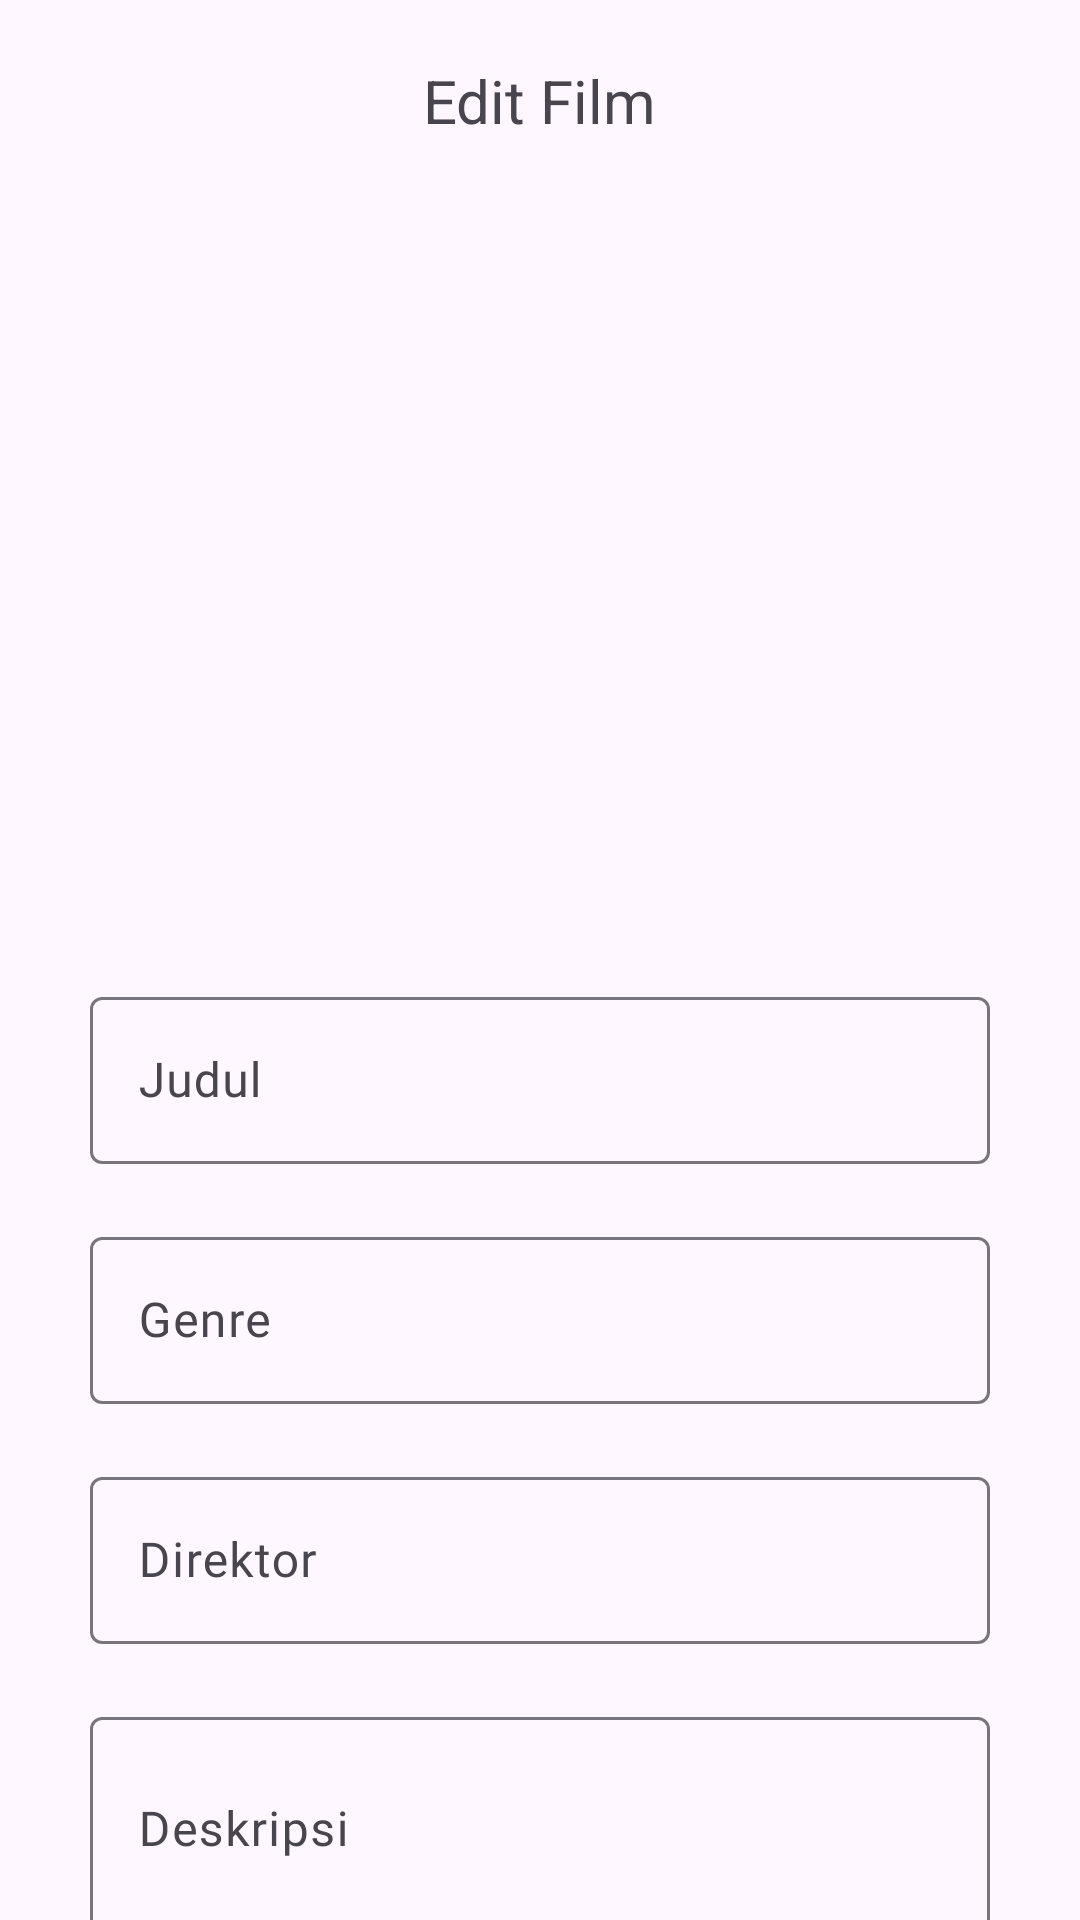

Android layout source for this screen:
<!-- AndroidManifest.xml: application theme Theme.RottenTomato -->
<!-- res/layout/edit_film.xml -->
<?xml version="1.0" encoding="utf-8"?>
<androidx.constraintlayout.widget.ConstraintLayout xmlns:android="http://schemas.android.com/apk/res/android"
    xmlns:app="http://schemas.android.com/apk/res-auto"
    xmlns:tools="http://schemas.android.com/tools"
    android:layout_width="match_parent"
    android:layout_height="match_parent"
    tools:context=".EditFilmActivity">

    <TextView
        android:id="@+id/textViewEdit"
        android:layout_width="wrap_content"
        android:layout_height="wrap_content"
        android:layout_gravity="center_horizontal"
        android:layout_marginTop="20dp"
        android:text="Edit Film"
        android:textSize="20sp"
        app:layout_constraintEnd_toEndOf="parent"
        app:layout_constraintStart_toStartOf="parent"
        app:layout_constraintTop_toTopOf="parent" />

    <ImageView
        android:id="@+id/img_movie"
        android:layout_width="180dp"
        android:layout_height="230dp"
        android:layout_marginTop="20dp"
        app:layout_constraintEnd_toEndOf="parent"
        app:layout_constraintStart_toStartOf="parent"
        app:layout_constraintTop_toBottomOf="@+id/textViewEdit"
        android:clickable="true"/>

    <com.google.android.material.textfield.TextInputLayout
        android:id="@+id/title_field"
        android:layout_width="match_parent"
        android:layout_height="80dp"
        android:layout_marginHorizontal="30dp"
        android:layout_marginTop="30dp"
        app:layout_constraintEnd_toEndOf="parent"
        app:layout_constraintStart_toStartOf="parent"
        app:layout_constraintTop_toBottomOf="@+id/img_movie">
        <com.google.android.material.textfield.TextInputEditText
            android:id="@+id/title"
            android:layout_width="match_parent"
            android:layout_height="wrap_content"
            android:fontFamily="@font/inter_regular"
            android:hint="Judul"
            android:inputType="text"
            android:lines="1"
            android:maxLines="1"
            android:textColorHint="@color/grey" />
    </com.google.android.material.textfield.TextInputLayout>

    <com.google.android.material.textfield.TextInputLayout
        android:id="@+id/genre_field"
        android:layout_width="match_parent"
        android:layout_height="80dp"
        android:layout_marginHorizontal="30dp"
        app:layout_constraintEnd_toEndOf="parent"
        app:layout_constraintStart_toStartOf="parent"
        app:layout_constraintTop_toBottomOf="@+id/title_field">
        <com.google.android.material.textfield.TextInputEditText
            android:id="@+id/genre"
            android:layout_width="match_parent"
            android:layout_height="wrap_content"
            android:fontFamily="@font/inter_regular"
            android:hint="Genre"
            android:inputType="text"
            android:lines="3"
            android:maxLines="3"
            android:textColorHint="@color/grey" />
    </com.google.android.material.textfield.TextInputLayout>

    <com.google.android.material.textfield.TextInputLayout
        android:id="@+id/director_field"
        android:layout_width="match_parent"
        android:layout_height="80dp"
        android:layout_marginHorizontal="30dp"
        app:layout_constraintEnd_toEndOf="parent"
        app:layout_constraintStart_toStartOf="parent"
        app:layout_constraintTop_toBottomOf="@+id/genre_field">
        <com.google.android.material.textfield.TextInputEditText
            android:id="@+id/director"
            android:layout_width="match_parent"
            android:layout_height="wrap_content"
            android:fontFamily="@font/inter_regular"
            android:hint="Direktor"
            android:inputType="text"
            android:lines="3"
            android:maxLines="3"
            android:textColorHint="@color/grey" />
    </com.google.android.material.textfield.TextInputLayout>


    <com.google.android.material.textfield.TextInputLayout
        android:id="@+id/description_field"
        android:layout_width="match_parent"
        android:layout_height="80dp"
        android:layout_marginHorizontal="30dp"
        app:layout_constraintEnd_toEndOf="parent"
        app:layout_constraintStart_toStartOf="parent"
        app:layout_constraintTop_toBottomOf="@+id/director_field">
        <com.google.android.material.textfield.TextInputEditText
            android:id="@+id/desckripsi"
            android:layout_width="match_parent"
            android:layout_height="wrap_content"
            android:fontFamily="@font/inter_regular"
            android:hint="Deskripsi"
            android:inputType="textMultiLine"
            android:lines="3"
            android:maxLines="3"
            android:textColorHint="@color/grey" />
    </com.google.android.material.textfield.TextInputLayout>


    <androidx.appcompat.widget.AppCompatButton
        android:id="@+id/deleteBtn"
        android:layout_width="150dp"
        android:layout_height="60dp"
        android:layout_marginHorizontal="30dp"
        android:backgroundTint="@color/red"
        android:text="Delete Movie"
        android:textAllCaps="false"
        android:textColor="@color/white"
        app:layout_constraintEnd_toEndOf="parent"
        app:layout_constraintHorizontal_bias="1.0"
        app:layout_constraintStart_toStartOf="parent"
        app:layout_constraintTop_toBottomOf="@+id/description_field" />

    <androidx.appcompat.widget.AppCompatButton
        android:id="@+id/updateBtn"
        android:layout_width="match_parent"
        android:layout_height="60dp"
        android:layout_marginBottom="-60dp"
        android:layout_marginHorizontal="30dp"
        android:backgroundTint="@color/orange"
        android:text="Update Movie"
        android:textAllCaps="false"
        android:textColor="@color/white"
        app:layout_constraintBottom_toBottomOf="parent"
        app:layout_constraintEnd_toEndOf="parent"
        app:layout_constraintStart_toStartOf="parent"
        app:layout_constraintTop_toBottomOf="@id/deleteBtn" />

</androidx.constraintlayout.widget.ConstraintLayout>
<!-- resources referenced by this layout -->
<resources>
  <color name="grey">#D0D4CA</color>
  <color name="orange">#D83F31</color>
  <color name="red">#B80000</color>
  <color name="white">#FFFFFFFF</color>
  <style name="Theme.RottenTomato" parent="Base.Theme.RottenTomato" />
  <style name="Base.Theme.RottenTomato" parent="Theme.Material3.DayNight.NoActionBar">
          
          
      </style>
</resources>
